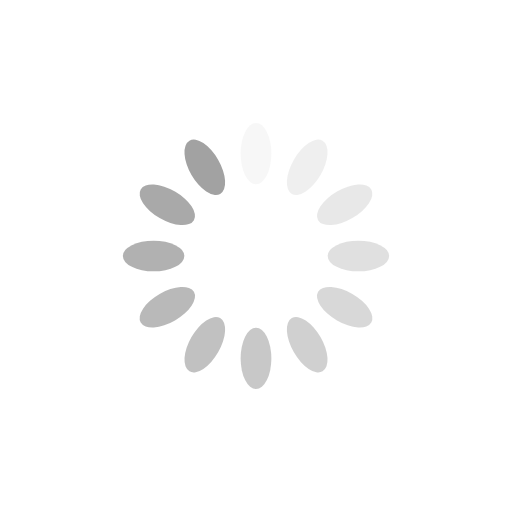
t = 0.00 s
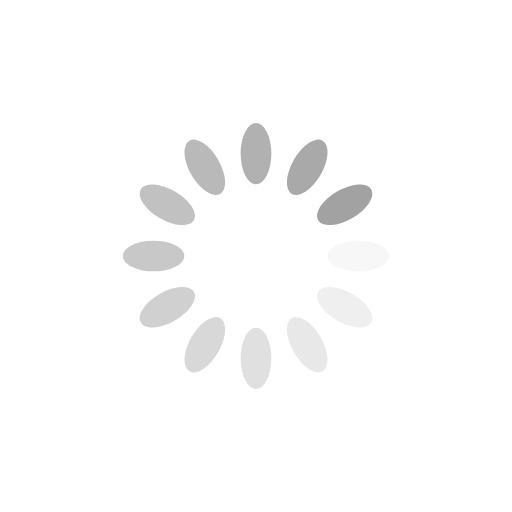
t = 0.25 s
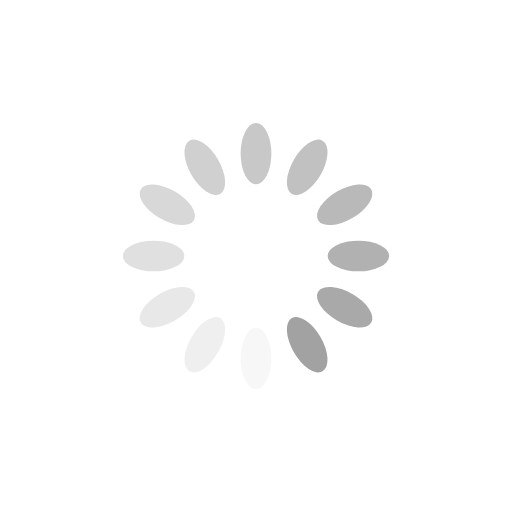
t = 0.50 s
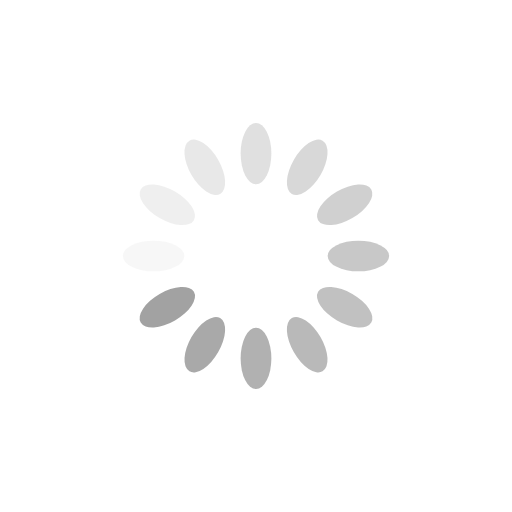
t = 0.75 s

The animated SVG that drew these frames (rendered in a browser with its animation timeline set to each time). Animation: 12 SMIL elements (animate=12); one cycle of 1.00 s, repeats indefinitely.

<?xml version="1.0" encoding="utf-8"?>
<svg xmlns="http://www.w3.org/2000/svg" xmlns:xlink="http://www.w3.org/1999/xlink" style="margin: auto; background: rgba(255, 255, 255, 0); display: block; shape-rendering: auto;" width="200px" height="200px" viewBox="0 0 100 100" preserveAspectRatio="xMidYMid">
<g transform="rotate(0 50 50)">
  <rect x="47" y="24" rx="3" ry="6" width="6" height="12" fill="#a2a2a2">
    <animate attributeName="opacity" values="1;0" keyTimes="0;1" dur="1s" begin="-0.9166666666666666s" repeatCount="indefinite"></animate>
  </rect>
</g><g transform="rotate(30 50 50)">
  <rect x="47" y="24" rx="3" ry="6" width="6" height="12" fill="#a2a2a2">
    <animate attributeName="opacity" values="1;0" keyTimes="0;1" dur="1s" begin="-0.8333333333333334s" repeatCount="indefinite"></animate>
  </rect>
</g><g transform="rotate(60 50 50)">
  <rect x="47" y="24" rx="3" ry="6" width="6" height="12" fill="#a2a2a2">
    <animate attributeName="opacity" values="1;0" keyTimes="0;1" dur="1s" begin="-0.75s" repeatCount="indefinite"></animate>
  </rect>
</g><g transform="rotate(90 50 50)">
  <rect x="47" y="24" rx="3" ry="6" width="6" height="12" fill="#a2a2a2">
    <animate attributeName="opacity" values="1;0" keyTimes="0;1" dur="1s" begin="-0.6666666666666666s" repeatCount="indefinite"></animate>
  </rect>
</g><g transform="rotate(120 50 50)">
  <rect x="47" y="24" rx="3" ry="6" width="6" height="12" fill="#a2a2a2">
    <animate attributeName="opacity" values="1;0" keyTimes="0;1" dur="1s" begin="-0.5833333333333334s" repeatCount="indefinite"></animate>
  </rect>
</g><g transform="rotate(150 50 50)">
  <rect x="47" y="24" rx="3" ry="6" width="6" height="12" fill="#a2a2a2">
    <animate attributeName="opacity" values="1;0" keyTimes="0;1" dur="1s" begin="-0.5s" repeatCount="indefinite"></animate>
  </rect>
</g><g transform="rotate(180 50 50)">
  <rect x="47" y="24" rx="3" ry="6" width="6" height="12" fill="#a2a2a2">
    <animate attributeName="opacity" values="1;0" keyTimes="0;1" dur="1s" begin="-0.4166666666666667s" repeatCount="indefinite"></animate>
  </rect>
</g><g transform="rotate(210 50 50)">
  <rect x="47" y="24" rx="3" ry="6" width="6" height="12" fill="#a2a2a2">
    <animate attributeName="opacity" values="1;0" keyTimes="0;1" dur="1s" begin="-0.3333333333333333s" repeatCount="indefinite"></animate>
  </rect>
</g><g transform="rotate(240 50 50)">
  <rect x="47" y="24" rx="3" ry="6" width="6" height="12" fill="#a2a2a2">
    <animate attributeName="opacity" values="1;0" keyTimes="0;1" dur="1s" begin="-0.25s" repeatCount="indefinite"></animate>
  </rect>
</g><g transform="rotate(270 50 50)">
  <rect x="47" y="24" rx="3" ry="6" width="6" height="12" fill="#a2a2a2">
    <animate attributeName="opacity" values="1;0" keyTimes="0;1" dur="1s" begin="-0.16666666666666666s" repeatCount="indefinite"></animate>
  </rect>
</g><g transform="rotate(300 50 50)">
  <rect x="47" y="24" rx="3" ry="6" width="6" height="12" fill="#a2a2a2">
    <animate attributeName="opacity" values="1;0" keyTimes="0;1" dur="1s" begin="-0.08333333333333333s" repeatCount="indefinite"></animate>
  </rect>
</g><g transform="rotate(330 50 50)">
  <rect x="47" y="24" rx="3" ry="6" width="6" height="12" fill="#a2a2a2">
    <animate attributeName="opacity" values="1;0" keyTimes="0;1" dur="1s" begin="0s" repeatCount="indefinite"></animate>
  </rect>
</g>
<!-- [ldio] generated by https://loading.io/ --></svg>
